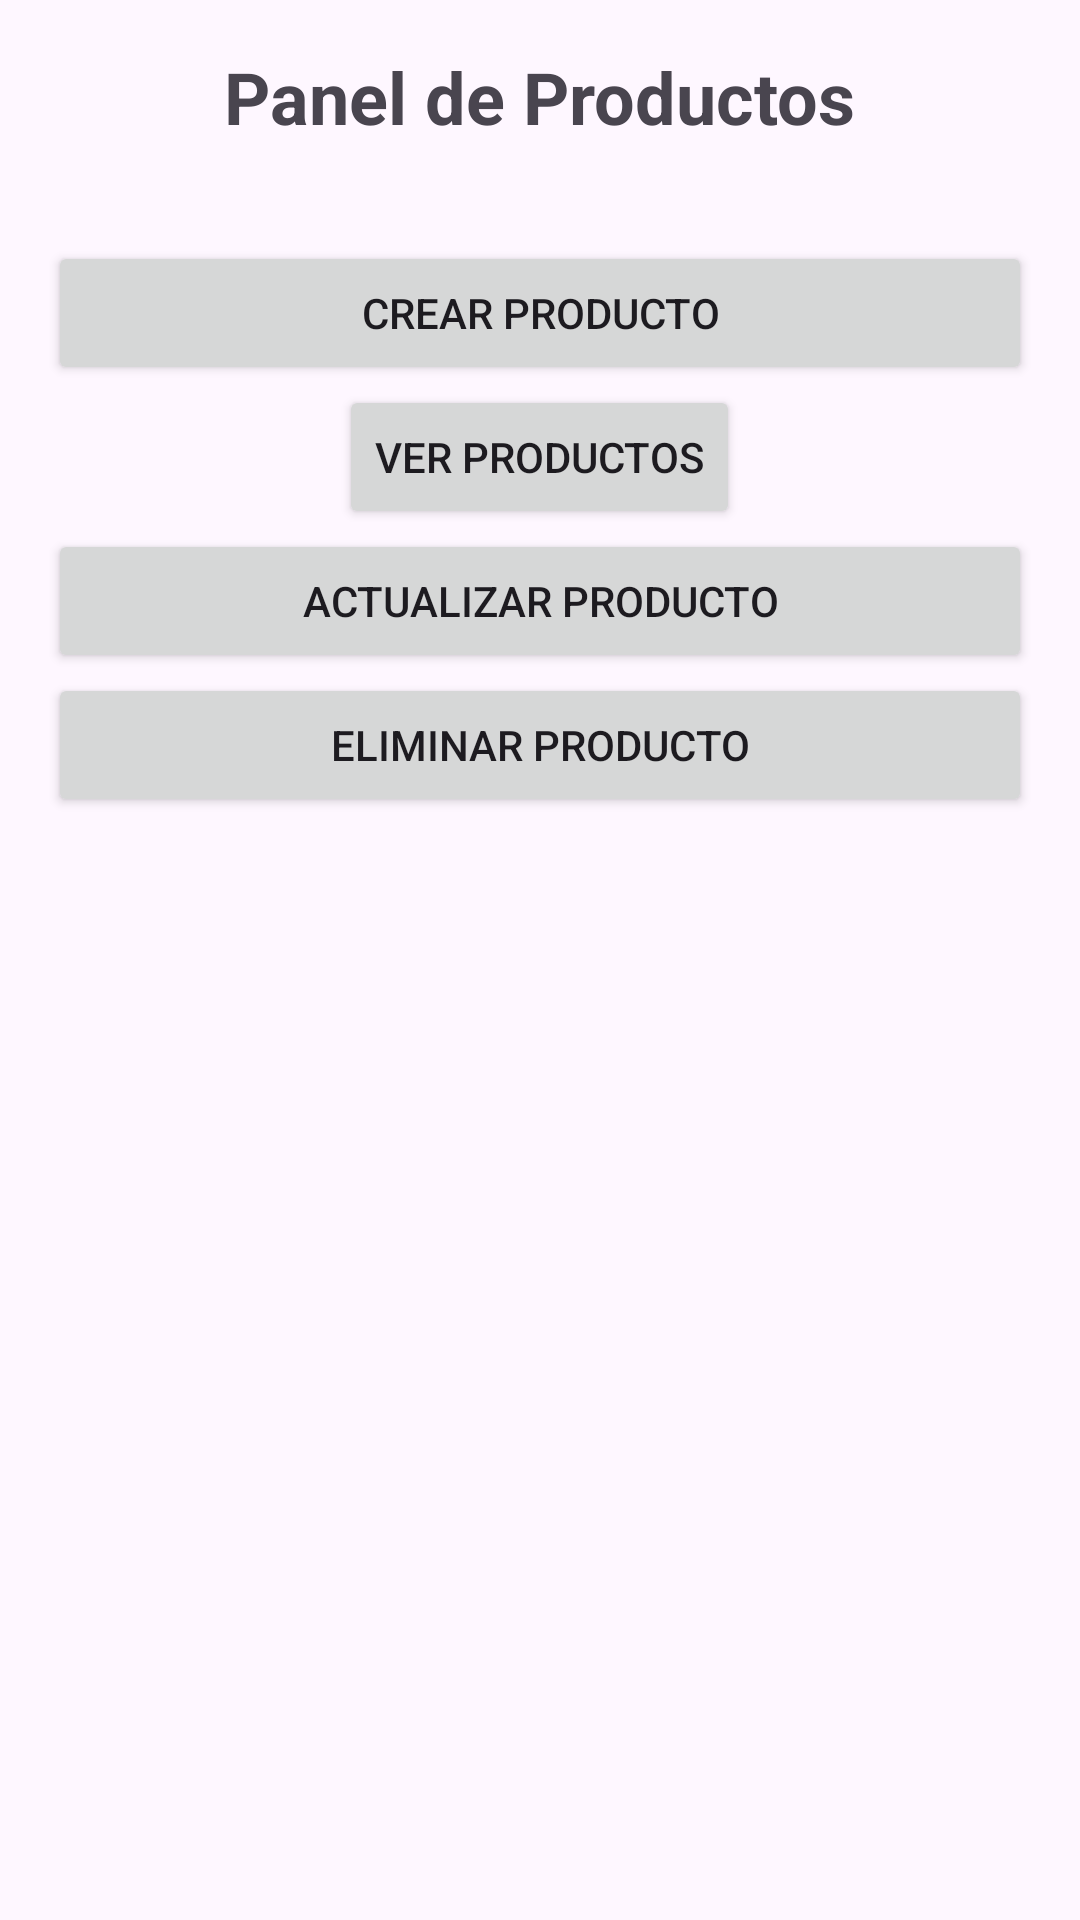

Layout XML and referenced resources for this Android screen:
<!-- AndroidManifest.xml: activity theme Theme.Tiendita -->
<!-- res/layout/activity_dashboard.xml -->
<?xml version="1.0" encoding="utf-8"?>
<ScrollView xmlns:android="http://schemas.android.com/apk/res/android"
    android:layout_width="match_parent"
    android:layout_height="match_parent"
    android:padding="16dp">

    <LinearLayout
        android:layout_width="match_parent"
        android:layout_height="wrap_content"
        android:orientation="vertical"
        android:gravity="center_horizontal"
        android:spacing="16dp">

        <TextView
            android:id="@+id/textViewTitulo"
            android:layout_width="wrap_content"
            android:layout_height="wrap_content"
            android:text="Panel de Productos"
            android:textSize="24sp"
            android:textStyle="bold"
            android:layout_marginBottom="24dp" />

        <Button
            android:id="@+id/btnCrear"
            android:text="Crear Producto"
            android:layout_width="match_parent"
            android:layout_height="wrap_content"
            android:layout_marginTop="8dp"/>

        <Button
            android:id="@+id/btnVerProductos"
            android:layout_width="wrap_content"
            android:layout_height="wrap_content"
            android:text="Ver Productos" />

        <Button
            android:id="@+id/btnActualizarProducto"
            android:layout_width="match_parent"
            android:layout_height="wrap_content"
            android:text="Actualizar Producto" />

        <Button
            android:id="@+id/btnEliminarProducto"
            android:layout_width="match_parent"
            android:layout_height="wrap_content"
            android:text="Eliminar Producto" />

    </LinearLayout>
</ScrollView>
<!-- resources referenced by this layout -->
<resources>
  <style name="Theme.Tiendita" parent="android:Theme.Material.Light.NoActionBar" />
</resources>
